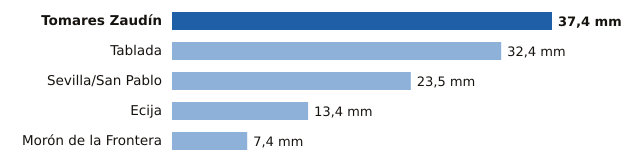

The table this chart was drawn from, first rows:
estacion, provincia, mm
Tomares Zaudín, Sevilla, 37.4
Tablada, Sevilla, 32.4
Sevilla/San Pablo, Sevilla, 23.5
Ecija, Sevilla, 13.4
Morón de la Frontera, Sevilla, 7.4
